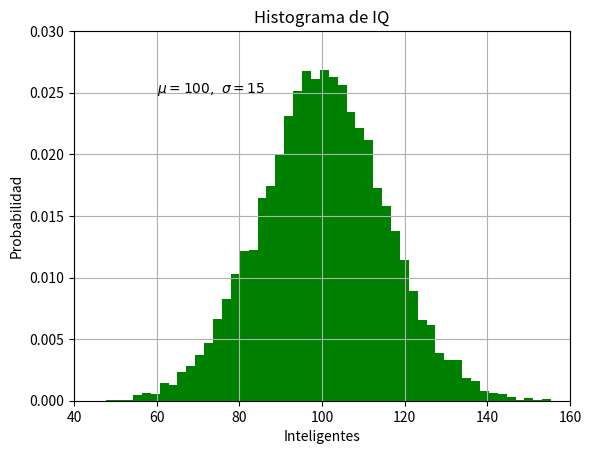

Source code (Python):
import numpy as np
import matplotlib.pyplot as plt

mu, sigma = 100, 15
x = mu + sigma * np.random.randn(10000)

# creación del histograma
n, bins, patches = plt.hist(x, 50, density=True, facecolor='g')

plt.xlabel('Inteligentes')
plt.ylabel('Probabilidad')
plt.title('Histograma de IQ')
plt.text(60, .025, r'$\mu=100,\ \sigma=15$')
plt.xlim(40, 160)
plt.ylim(0, 0.03)
plt.grid(True)
plt.show()